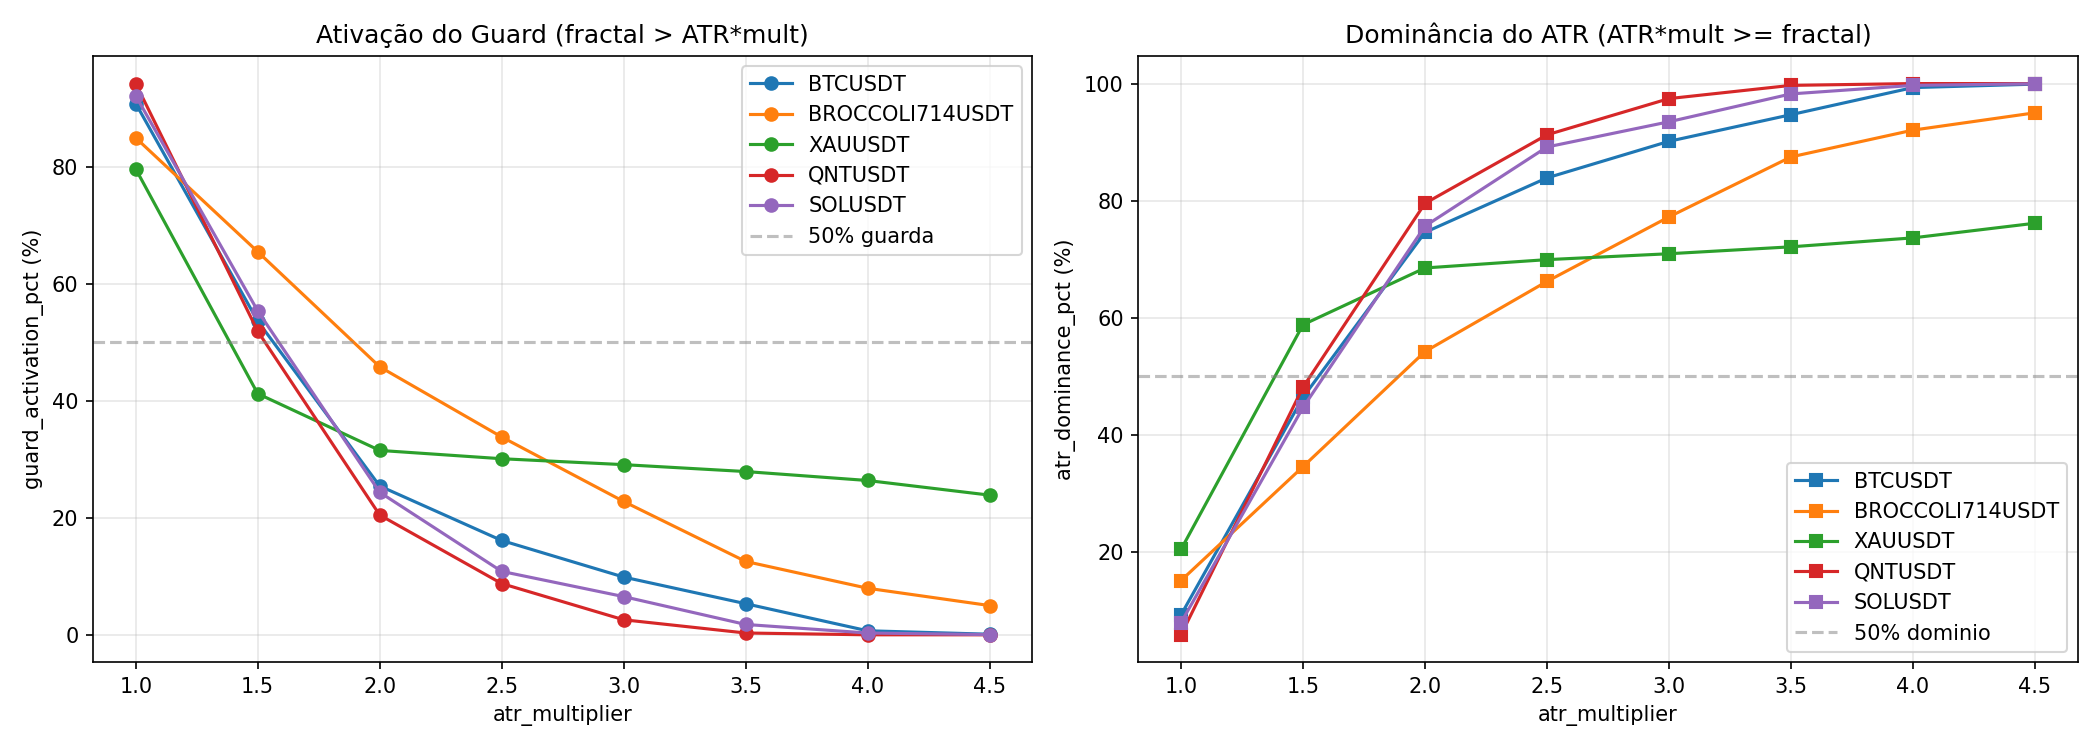

Data behind this chart, as committed beside it:
symbol, multiplier, guard_activation_pct, atr_dominance_pct, risk_overshoot_p95, position_reduction_pct, num_candles
BTCUSDT, 1.0, 90.79, 9.21, 1.0, 0.0, 2878
BTCUSDT, 1.5, 53.61, 46.39, 1.0, 0.0, 2878
BTCUSDT, 2.0, 25.43, 74.57, 1.0, 0.0, 2878
BTCUSDT, 2.5, 16.12, 83.88, 1.0, 0.0, 2878
BTCUSDT, 3.0, 9.87, 90.13, 1.0, 0.0, 2878
BTCUSDT, 3.5, 5.32, 94.68, 1.0, 0.0, 2878
BTCUSDT, 4.0, 0.69, 99.31, 1.0, 0.0, 2878
BTCUSDT, 4.5, 0.1, 99.9, 1.0, 0.0, 2878
BROCCOLI714USDT, 1.0, 84.92, 15.08, 1.0, 0.0, 2878
BROCCOLI714USDT, 1.5, 65.46, 34.54, 1.0, 0.0, 2878
BROCCOLI714USDT, 2.0, 45.8, 54.2, 1.0, 0.0, 2878
BROCCOLI714USDT, 2.5, 33.81, 66.19, 1.0, 0.0, 2878
BROCCOLI714USDT, 3.0, 22.79, 77.21, 1.0, 0.0, 2878
BROCCOLI714USDT, 3.5, 12.54, 87.46, 1.0, 0.0, 2878
BROCCOLI714USDT, 4.0, 7.96, 92.04, 1.0, 0.0, 2878
BROCCOLI714USDT, 4.5, 5.0, 95.0, 1.0, 0.0, 2878
XAUUSDT, 1.0, 79.6, 20.4, 1.0, 0.0, 2878
XAUUSDT, 1.5, 41.21, 58.79, 1.0, 0.0, 2878
XAUUSDT, 2.0, 31.51, 68.49, 1.0, 0.0, 2878
XAUUSDT, 2.5, 30.09, 69.91, 1.0, 0.0, 2878
XAUUSDT, 3.0, 29.08, 70.92, 1.0, 0.0, 2878
XAUUSDT, 3.5, 27.9, 72.1, 1.0, 0.0, 2878
XAUUSDT, 4.0, 26.37, 73.63, 1.0, 0.0, 2878
XAUUSDT, 4.5, 23.87, 76.13, 1.0, 0.0, 2878
QNTUSDT, 1.0, 94.2, 5.8, 1.0, 0.0, 2878
QNTUSDT, 1.5, 51.88, 48.12, 1.0, 0.0, 2878
QNTUSDT, 2.0, 20.47, 79.53, 1.0, 0.0, 2878
QNTUSDT, 2.5, 8.76, 91.24, 1.0, 0.0, 2878
QNTUSDT, 3.0, 2.57, 97.43, 1.0, 0.0, 2878
QNTUSDT, 3.5, 0.31, 99.69, 1.0, 0.0, 2878
QNTUSDT, 4.0, 0.0, 100.0, 1.0, 0.0, 2878
QNTUSDT, 4.5, 0.0, 100.0, 1.0, 0.0, 2878
SOLUSDT, 1.0, 92.11, 7.89, 1.0, 0.0, 2878
SOLUSDT, 1.5, 55.35, 44.65, 1.0, 0.0, 2878
SOLUSDT, 2.0, 24.36, 75.64, 1.0, 0.0, 2878
SOLUSDT, 2.5, 10.84, 89.16, 1.0, 0.0, 2878
SOLUSDT, 3.0, 6.53, 93.47, 1.0, 0.0, 2878
SOLUSDT, 3.5, 1.77, 98.23, 1.0, 0.0, 2878
SOLUSDT, 4.0, 0.31, 99.69, 1.0, 0.0, 2878
SOLUSDT, 4.5, 0.03, 99.97, 1.0, 0.0, 2878
